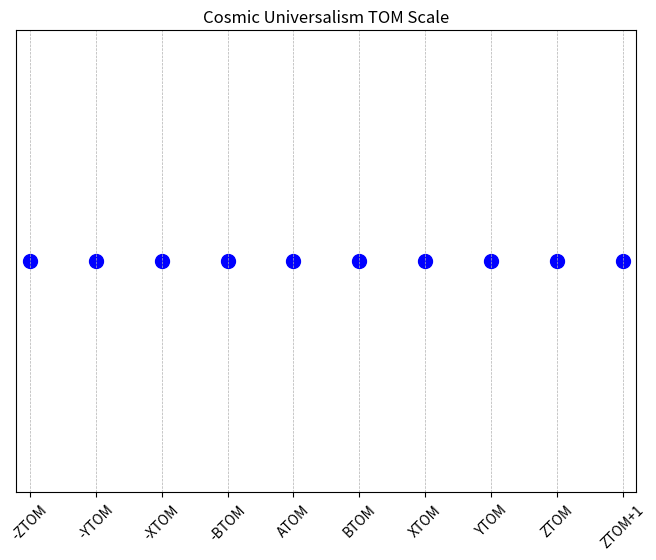

Write Python code to recreate this figure.
import matplotlib.pyplot as plt
import numpy as np

# Define TOM levels and their relative positions
levels = ["-ZTOM", "-YTOM", "-XTOM", "-BTOM", "ATOM", "BTOM", "XTOM", "YTOM", "ZTOM", "ZTOM+1"]
positions = np.logspace(-12, 1, len(levels))  # Log scale positioning

fig, ax = plt.subplots(figsize=(8, 6))
ax.set_xscale("log")
ax.set_xlim(min(positions) / 2, max(positions) * 2)
ax.set_ylim(-1, 1)
ax.set_yticks([])
ax.set_xticks(positions)
ax.set_xticklabels(levels, rotation=45, fontsize=10)
ax.set_title("Cosmic Universalism TOM Scale")
ax.grid(True, which="both", linestyle="--", linewidth=0.5)

# Scatter plot for TOM levels
ax.scatter(positions, [0] * len(levels), color="blue", label="TOM Levels", s=100)

# Display interactive plot
plt.show()
